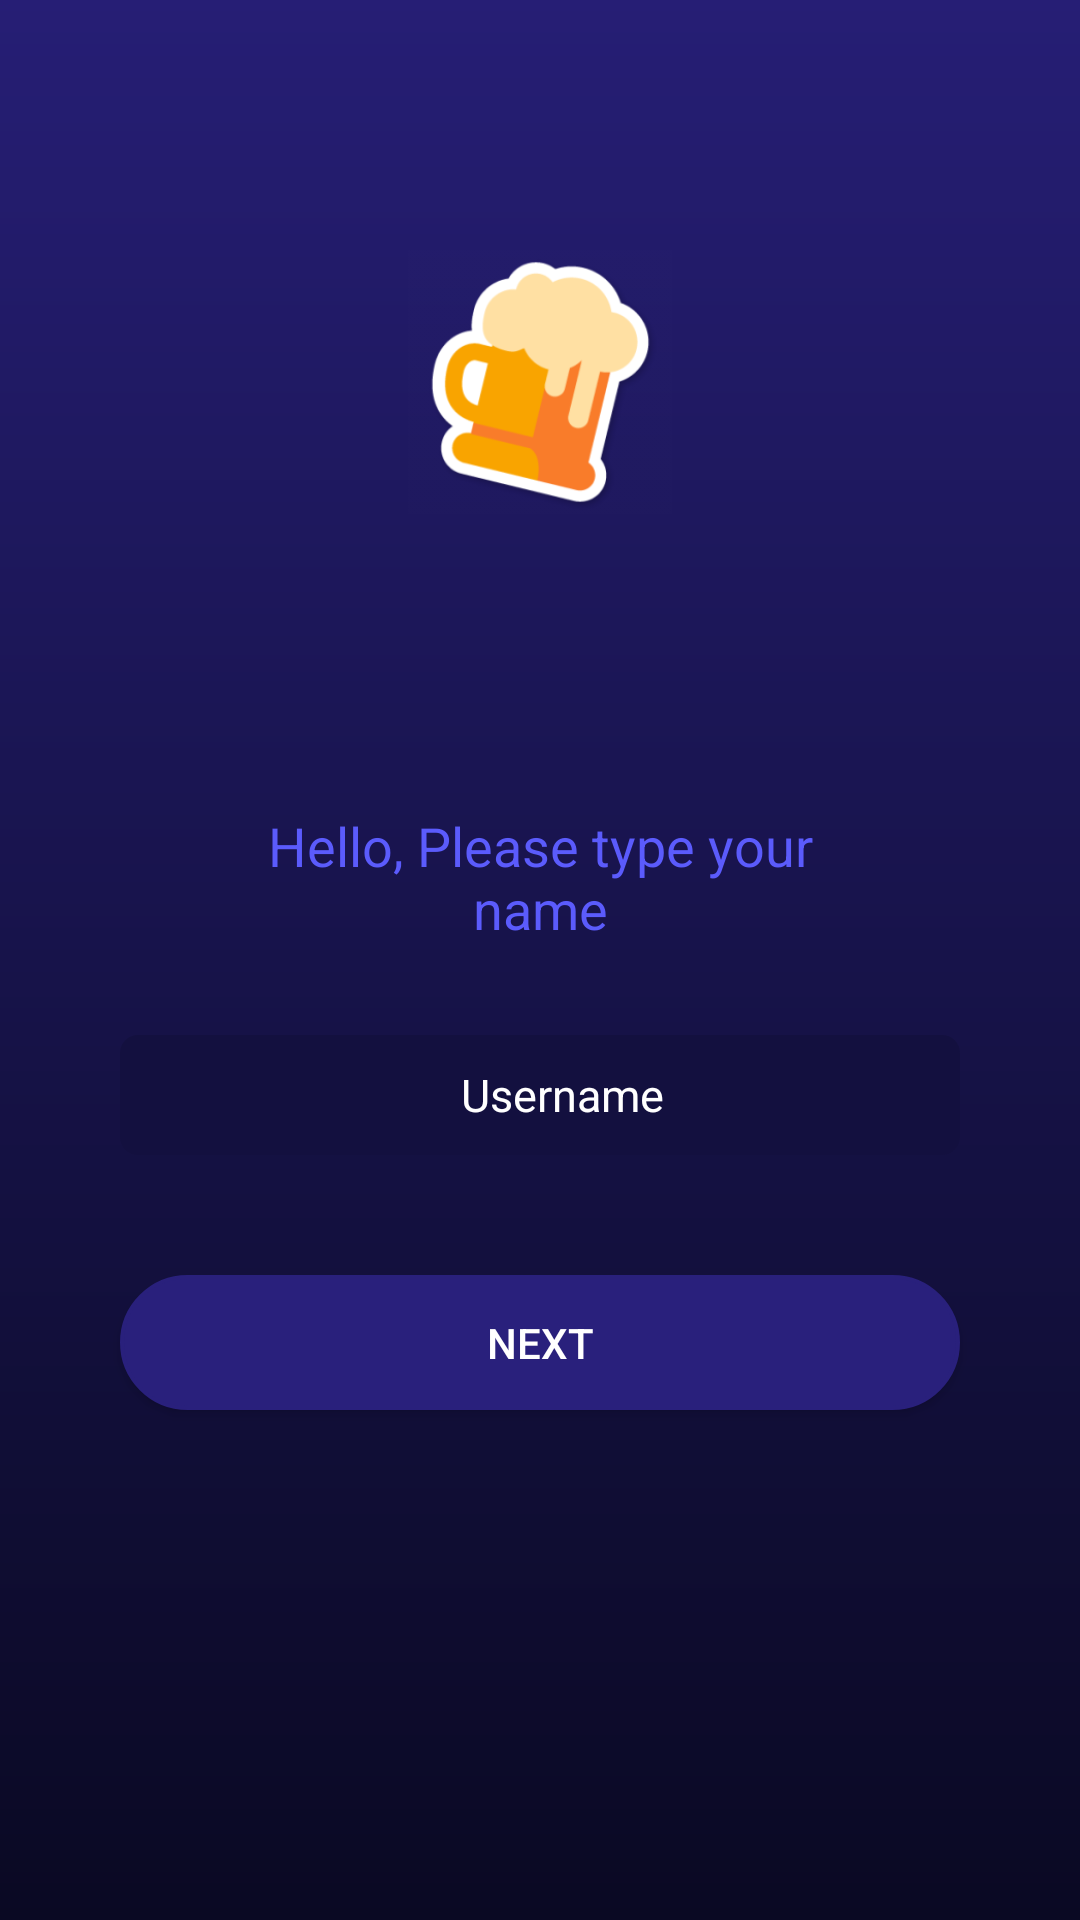

Reconstruct the res/layout file that produces this screen, plus the resources it refers to.
<!-- AndroidManifest.xml: activity theme AppTheme.NoStatusBar -->
<!-- res/layout/activity_enter_username.xml -->
<?xml version="1.0" encoding="utf-8"?>
<RelativeLayout
    android:id="@+id/rly"
    xmlns:android="http://schemas.android.com/apk/res/android"
    android:orientation="vertical" android:layout_width="match_parent"
    android:background="@drawable/enter_username_background"
    android:layout_height="match_parent">

    <RelativeLayout
        android:layout_above="@+id/lyt"
        android:layout_width="match_parent"
        android:layout_height="match_parent"
        >

        <ImageView
            android:layout_width="160dp"
            android:layout_height="88dp"
            android:layout_centerInParent="true"
            android:layout_marginTop="55dp"
            android:src="@drawable/beer" />
    </RelativeLayout>
    <LinearLayout
        android:id="@+id/lyt"
        android:layout_width="match_parent"
        android:layout_height="wrap_content"
        android:layout_centerInParent="true"
        android:orientation="vertical"
        >

        <RelativeLayout
            android:layout_marginTop="15dp"
            android:layout_width="match_parent"
            android:layout_height="wrap_content">
            <TextView
                android:paddingLeft="70dp"
                android:paddingRight="70dp"
                android:gravity="center"
                android:textSize="18sp"
                android:id="@+id/second_textview"
                android:layout_width="wrap_content"
                android:layout_height="wrap_content"
                android:text="Hello, Please type your name"
                android:textColor="@color/usernameText"
                android:layout_centerInParent="true" />

        </RelativeLayout>
        <EditText
            android:id="@+id/username"
            android:layout_width="match_parent"
            android:layout_height="40dp"
            android:hint="Username"
            android:layout_marginTop="30dp"
            android:layout_marginRight="40dp"
            android:layout_marginLeft="40dp"
            android:paddingLeft="15dp"
            android:gravity="center"
            android:textSize="15sp"
            android:maxLines="1"
            android:textColorHint="@color/usernameEdittextHintColor"
            android:textColor="@color/usernameEdittextHintColor"
            android:background="@drawable/set_name_edittext_background"
            />
        />
    </LinearLayout>

    <Button
        android:id="@+id/next_btn_username"
        android:layout_width="match_parent"
        android:layout_height="45dp"
        android:layout_marginRight="40dp"
        android:layout_marginLeft="40dp"
        android:layout_centerHorizontal="true"
        android:layout_below="@+id/lyt"
        android:background="@drawable/custom_next_button"
        android:text="Next"
        android:textSize="14dp"
        android:textColor="@color/nextButtonTextColor"
        android:layout_marginTop="40dp"
        />


</RelativeLayout>
<!-- resources referenced by this layout -->
<resources>
  <color name="nextButtonTextColor">#FFFFFF</color>
  <color name="usernameEdittextHintColor">#ffffff</color>
  <color name="usernameText">#5b5bfc</color>
  <!-- drawable beer: png bitmap (drawable, 19619 bytes) -->
  <!-- drawable custom_next_button (drawable) -->
  <?xml version="1.0" encoding="utf-8"?>
  <shape xmlns:android="http://schemas.android.com/apk/res/android"
      android:shape="rectangle"
  
      >
      <solid android:color="@color/nextButtonColor"/>
  
      <corners
          android:bottomLeftRadius="23dp"
          android:bottomRightRadius="23dp"
          android:radius="40dp"
          android:topLeftRadius="23dp"
          android:topRightRadius="23dp"
          android:color="@color/nextButtonBorderColor"/>
  
      <stroke android:width="4px" android:color="@color/nextButtonColor" />
  
      <padding
          android:bottom="0dp"
          android:left="0dp"
          android:right="0dp"
          android:top="0dp" />
  
  </shape>
  <!-- drawable enter_username_background (drawable) -->
  <shape xmlns:android="http://schemas.android.com/apk/res/android"
      android:shape="rectangle"
      >
      <gradient
          android:angle="90"
          android:endColor="#261e75"
          android:centerColor="#17134a"
          android:startColor="#0a0923"
  
          android:type="linear" />
  </shape>
  <!-- drawable set_name_edittext_background (drawable) -->
  <?xml version="1.0" encoding="utf-8"?>
  <selector xmlns:android="http://schemas.android.com/apk/res/android" >
  
  <item >
      <shape android:shape="rectangle"  >
          <corners android:radius="6dip" />
          <gradient android:angle="-90" android:startColor="#13103F" android:endColor="#13103F" />
      </shape>
  </item>
  </selector>
  <style name="AppTheme.NoStatusBar" parent="AppTheme.NoActionBar">
          <item name="android:windowActionBarOverlay" tools:targetApi="lollipop">true</item>&gt;
          <item name="android:textColorPrimary">@android:color/white</item>
      </style>
  <color name="nextButtonColor">#29207c</color>
  <color name="nextButtonBorderColor">#1f2141</color>
  <style name="AppTheme.NoActionBar">
          <item name="windowActionBar">false</item>
          <item name="windowNoTitle">true</item>
          <item name="android:windowDrawsSystemBarBackgrounds" tools:targetApi="lollipop">true</item>
  
      </style>
</resources>
